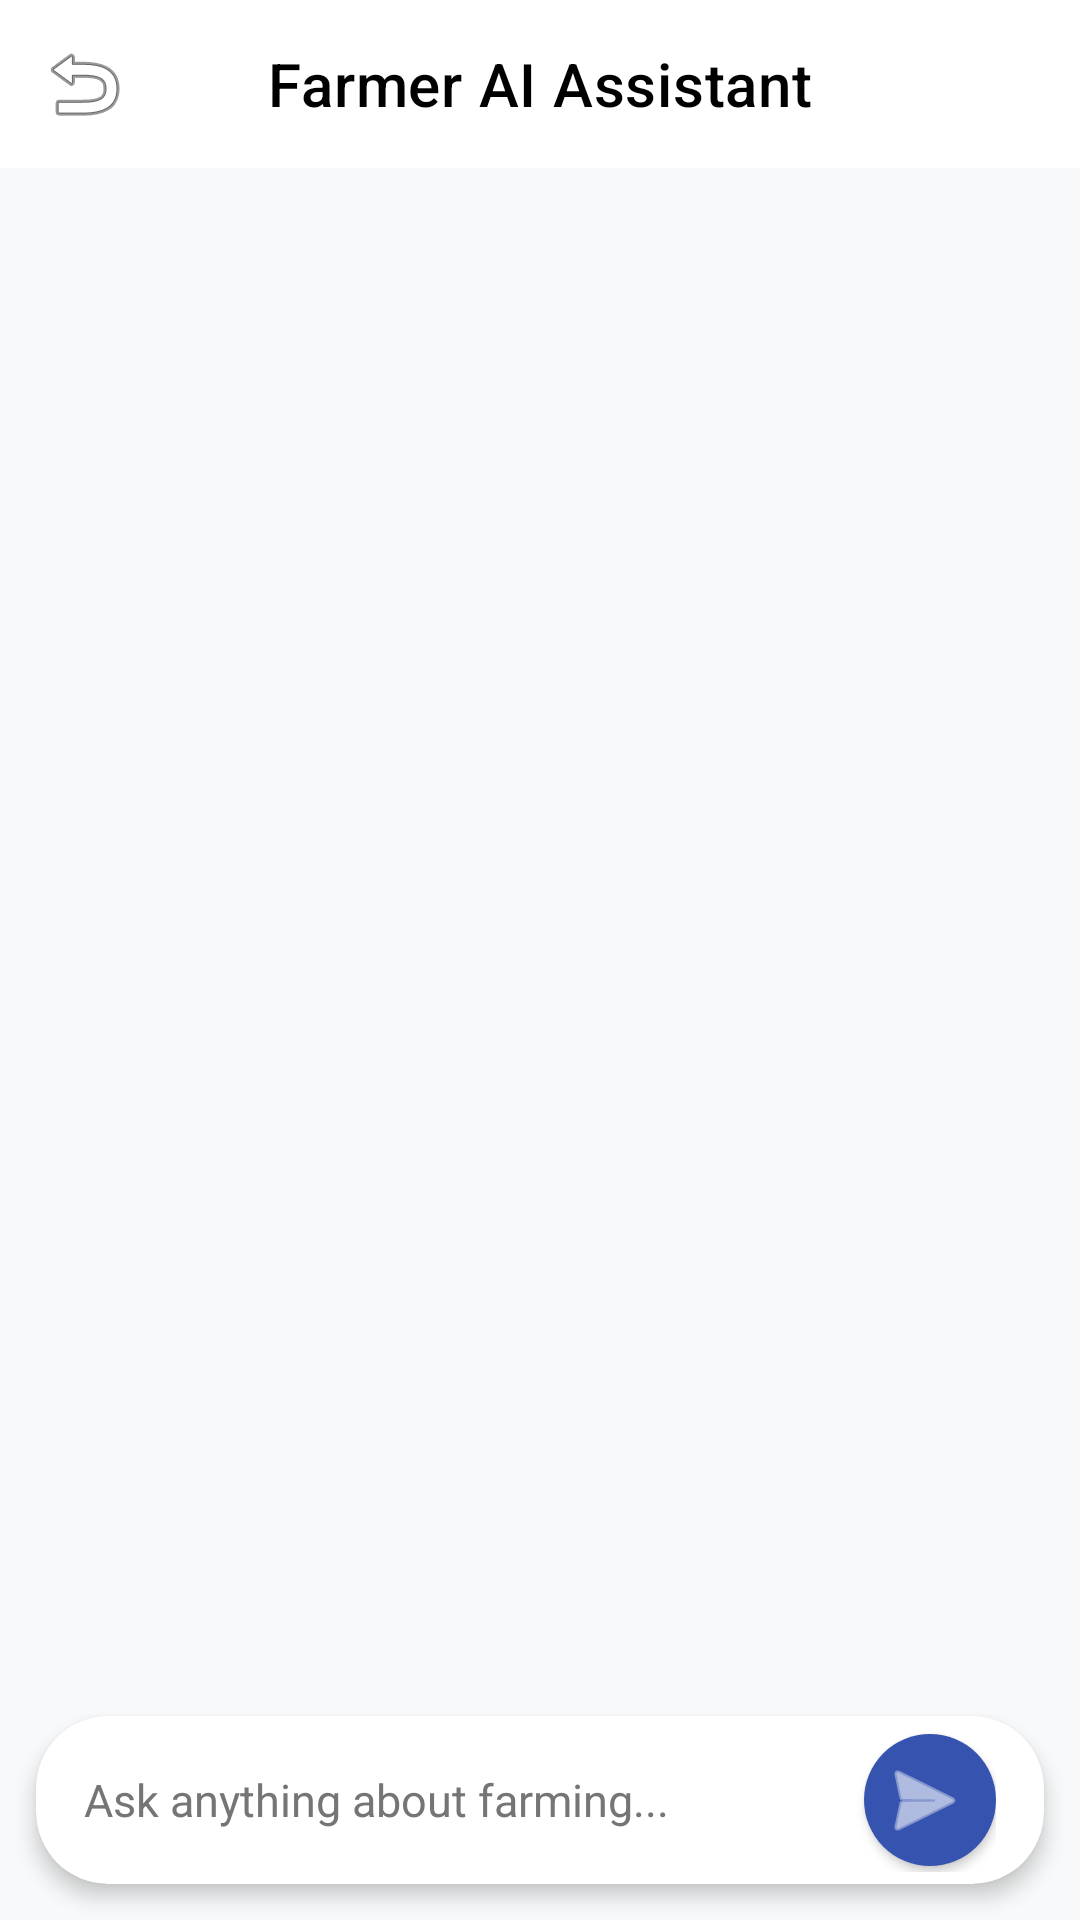

Layout XML and referenced resources for this Android screen:
<!-- AndroidManifest.xml: application theme Theme.SmartFarmer -->
<!-- res/layout/activity_ai_assistant.xml -->
<?xml version="1.0" encoding="utf-8"?>
<androidx.coordinatorlayout.widget.CoordinatorLayout xmlns:android="http://schemas.android.com/apk/res/android"
    xmlns:app="http://schemas.android.com/apk/res-auto"
    android:layout_width="match_parent"
    android:layout_height="match_parent"
    android:background="#F8F9FA">

    <com.google.android.material.appbar.AppBarLayout
        android:layout_width="match_parent"
        android:layout_height="wrap_content"
        android:background="@color/white"
        app:elevation="0dp">

        <com.google.android.material.appbar.MaterialToolbar
            android:id="@+id/toolbarAi"
            android:layout_width="match_parent"
            android:layout_height="?attr/actionBarSize"
            app:navigationIcon="@android:drawable/ic_menu_revert"
            app:title="Farmer AI Assistant"
            app:titleCentered="true"
            app:titleTextColor="@color/black" />
    </com.google.android.material.appbar.AppBarLayout>

    <LinearLayout
        android:layout_width="match_parent"
        android:layout_height="match_parent"
        android:orientation="vertical"
        app:layout_behavior="@string/appbar_scrolling_view_behavior">

        <androidx.recyclerview.widget.RecyclerView
            android:id="@+id/rvChat"
            android:layout_width="match_parent"
            android:layout_height="0dp"
            android:layout_weight="1"
            android:clipToPadding="false"
            android:padding="16dp" />

        <com.google.android.material.card.MaterialCardView
            android:layout_width="match_parent"
            android:layout_height="wrap_content"
            android:layout_margin="12dp"
            app:cardBackgroundColor="@color/white"
            app:cardCornerRadius="24dp"
            app:cardElevation="4dp"
            app:strokeWidth="0dp">

            <LinearLayout
                android:layout_width="match_parent"
                android:layout_height="wrap_content"
                android:gravity="center_vertical"
                android:orientation="horizontal"
                android:paddingHorizontal="16dp"
                android:paddingVertical="4dp">

                <EditText
                    android:id="@+id/etMessage"
                    android:layout_width="0dp"
                    android:layout_height="wrap_content"
                    android:layout_weight="1"
                    android:background="@android:color/transparent"
                    android:hint="Ask anything about farming..."
                    android:minHeight="48dp"
                    android:paddingVertical="12dp"
                    android:textColor="#000000"
                    android:textColorHint="#757575"
                    android:textSize="15sp"
                    android:inputType="textCapSentences"
                    android:importantForAutofill="no" />

                <com.google.android.material.button.MaterialButton
                    android:id="@+id/btnSend"
                    style="@style/Widget.MaterialComponents.Button.Icon"
                    android:layout_width="44dp"
                    android:layout_height="44dp"
                    android:layout_marginStart="8dp"
                    android:insetLeft="0dp"
                    android:insetTop="0dp"
                    android:insetRight="0dp"
                    android:insetBottom="0dp"
                    app:backgroundTint="@color/ocean_blue"
                    app:cornerRadius="22dp"
                    app:icon="@android:drawable/ic_menu_send"
                    app:iconGravity="textStart"
                    app:iconPadding="0dp" />
            </LinearLayout>
        </com.google.android.material.card.MaterialCardView>
    </LinearLayout>

    <com.github.ybq.android.spinkit.SpinKitView
        android:id="@+id/pbAi"
        style="@style/SpinKitView.Large.Circle"
        android:layout_width="48dp"
        android:layout_height="48dp"
        android:layout_gravity="center"
        android:visibility="gone"
        app:SpinKit_Color="@color/ocean_blue" />

</androidx.coordinatorlayout.widget.CoordinatorLayout>
<!-- resources referenced by this layout -->
<resources>
  <color name="black">#000000</color>
  <color name="ocean_blue">#3654AF</color>
  <color name="white">#FFFFFF</color>
  <style name="Theme.SmartFarmer" parent="Theme.MaterialComponents.Light.NoActionBar">
          <item name="colorPrimary">@color/ocean_blue</item>
          <item name="colorPrimaryVariant">@color/ocean_blue_dark</item>
          <item name="colorOnPrimary">@color/white</item>
          <item name="colorSecondary">@color/ocean_blue</item>
          <item name="colorOnSecondary">@color/white</item>
          <item name="android:statusBarColor">@color/ocean_blue</item>
          <item name="android:windowLightStatusBar">false</item>
          <item name="android:navigationBarColor">@color/black</item>
          <item name="android:windowBackground">@color/white</item>
      </style>
  <color name="ocean_blue_dark">#2B51C1</color>
</resources>
